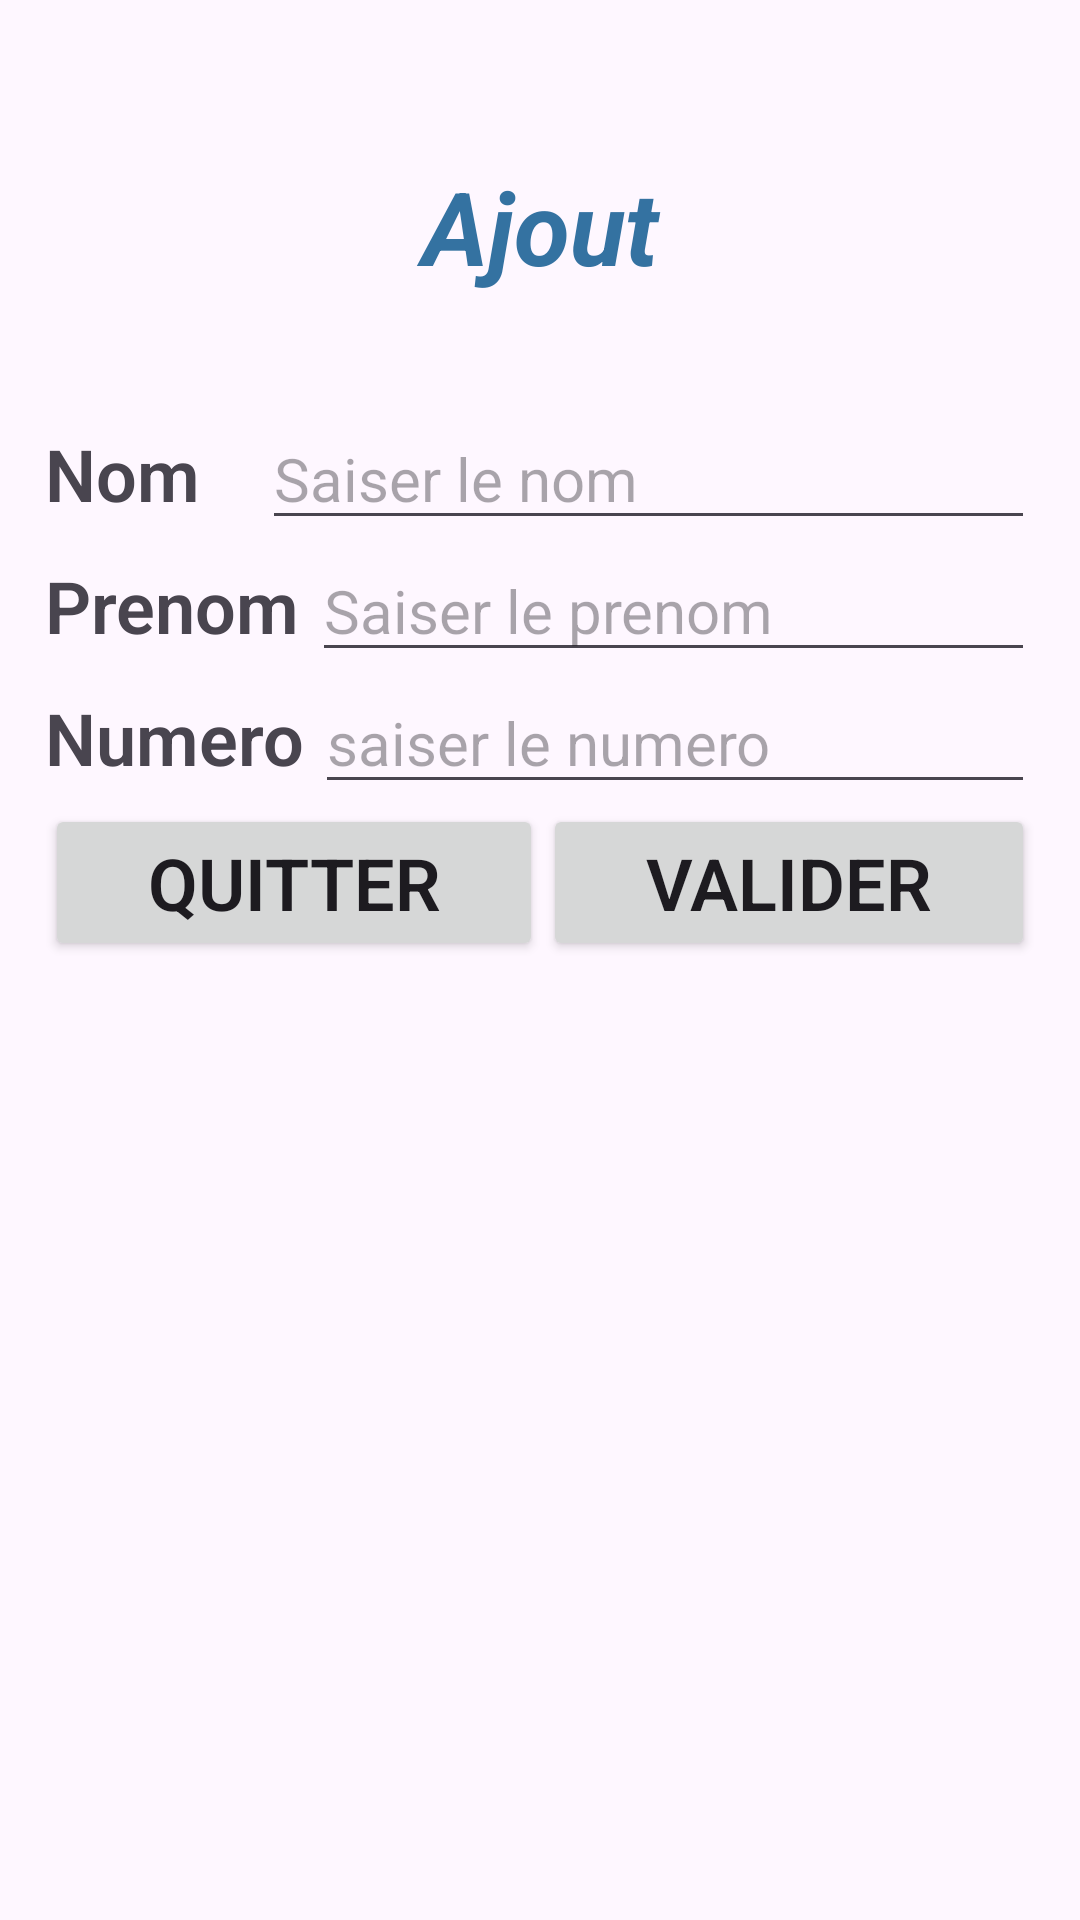

Reconstruct the res/layout file that produces this screen, plus the resources it refers to.
<!-- AndroidManifest.xml: application theme Theme.TpMobile -->
<!-- res/layout/activity_ajout.xml -->
<?xml version="1.0" encoding="utf-8"?>
<LinearLayout xmlns:android="http://schemas.android.com/apk/res/android"
    xmlns:app="http://schemas.android.com/apk/res-auto"
    xmlns:tools="http://schemas.android.com/tools"
    android:layout_width="match_parent"
    android:layout_height="match_parent"
    android:background="@drawable/background"
    android:orientation="vertical"
    android:padding="15dp"
    tools:context=".Ajout">

    <TextView
        android:id="@+id/textView"
        style="@style/st_title"
        android:layout_width="match_parent"
        android:layout_height="121dp"
        android:text="Ajout"
        android:textColor="#3472A1" />

    <LinearLayout
        android:layout_width="match_parent"
        android:layout_height="wrap_content"
        android:orientation="horizontal">

        <TextView
            android:id="@+id/textView8"
            style="@style/st_text1"
            android:layout_width="wrap_content"
            android:layout_height="wrap_content"
            android:layout_weight="1"
            android:text="Nom" />

        <EditText
            android:id="@+id/ednom_ajout"
            style="@style/st_pch"
            android:hint="Saiser le nom" />
    </LinearLayout>

    <LinearLayout
        android:layout_width="match_parent"
        android:layout_height="wrap_content"
        android:orientation="horizontal">

        <TextView
            android:id="@+id/textView3"
            style="@style/st_text1"
            android:layout_width="wrap_content"
            android:layout_height="wrap_content"
            android:layout_weight="1"
            android:text="Prenom" />

        <EditText
            android:id="@+id/edprenom_ajout"
            style="@style/st_pch"
            android:layout_width="wrap_content"
            android:layout_height="wrap_content"
            android:layout_weight="1"
            android:ems="10"
            android:hint="Saiser le prenom"
            android:inputType="text" />
    </LinearLayout>

    <LinearLayout
        android:layout_width="match_parent"
        android:layout_height="wrap_content"
        android:orientation="horizontal">

        <TextView
            android:id="@+id/textView9"
            style="@style/st_text1"
            android:layout_width="wrap_content"
            android:layout_height="wrap_content"
            android:layout_weight="1"
            android:text="Numero" />

        <EditText
            android:id="@+id/ednum_ajout"
            style="@style/st_pch"
            android:layout_width="wrap_content"
            android:layout_height="wrap_content"
            android:layout_weight="1"
            android:ems="10"
            android:hint="saiser le numero"
            android:inputType="number" />
    </LinearLayout>

    <LinearLayout
        android:layout_width="match_parent"
        android:layout_height="match_parent"
        android:orientation="horizontal">

        <Button
            android:id="@+id/btn_quitter_ajout"
            style="@style/st_text1"
            android:layout_width="wrap_content"
            android:layout_height="wrap_content"
            android:layout_weight="1"
            android:text="Quitter" />

        <Button
            android:id="@+id/btn_valide_ajout"
            style="@style/st_text1"
            android:layout_width="wrap_content"
            android:layout_height="wrap_content"
            android:layout_weight="1"
            android:text="Valider" />

    </LinearLayout>

</LinearLayout>
<!-- resources referenced by this layout -->
<resources>
  <style name="st_pch">
          <item name="android:layout_width">wrap_content</item>
          <item name="android:layout_height">wrap_content</item>
          <item name="android:layout_weight">1</item>
          <item name="android:ems">10</item>
          <item name="android:inputType">text</item>
          <item name="android:textColor">#5E5D5D</item>
          <item name="android:textSize">20sp</item>
      </style>
  <style name="st_text1">
          <item name="android:layout_width">wrap_content</item>
          <item name="android:layout_height">wrap_content</item>
          <item name="android:layout_weight">1</item>
          <item name="android:fontFamily">sans-serif-light</item>
          <item name="android:textSize">24sp</item>
          <item name="android:textStyle">bold</item>
      </style>
  <style name="st_title">
          <item name="android:layout_width">match_parent</item>
          <item name="android:layout_height">118dp</item>
          <item name="android:gravity">center</item>
          <item name="android:textColor">@color/blue</item>
          <item name="android:textSize">34sp</item>
          <item name="android:textStyle">bold|italic</item>
      </style>
  <style name="Theme.TpMobile" parent="Base.Theme.TpMobile" />
  <color name="blue">#3472A1</color>
  <style name="Base.Theme.TpMobile" parent="Theme.Material3.DayNight.NoActionBar">
          
          
      </style>
</resources>
